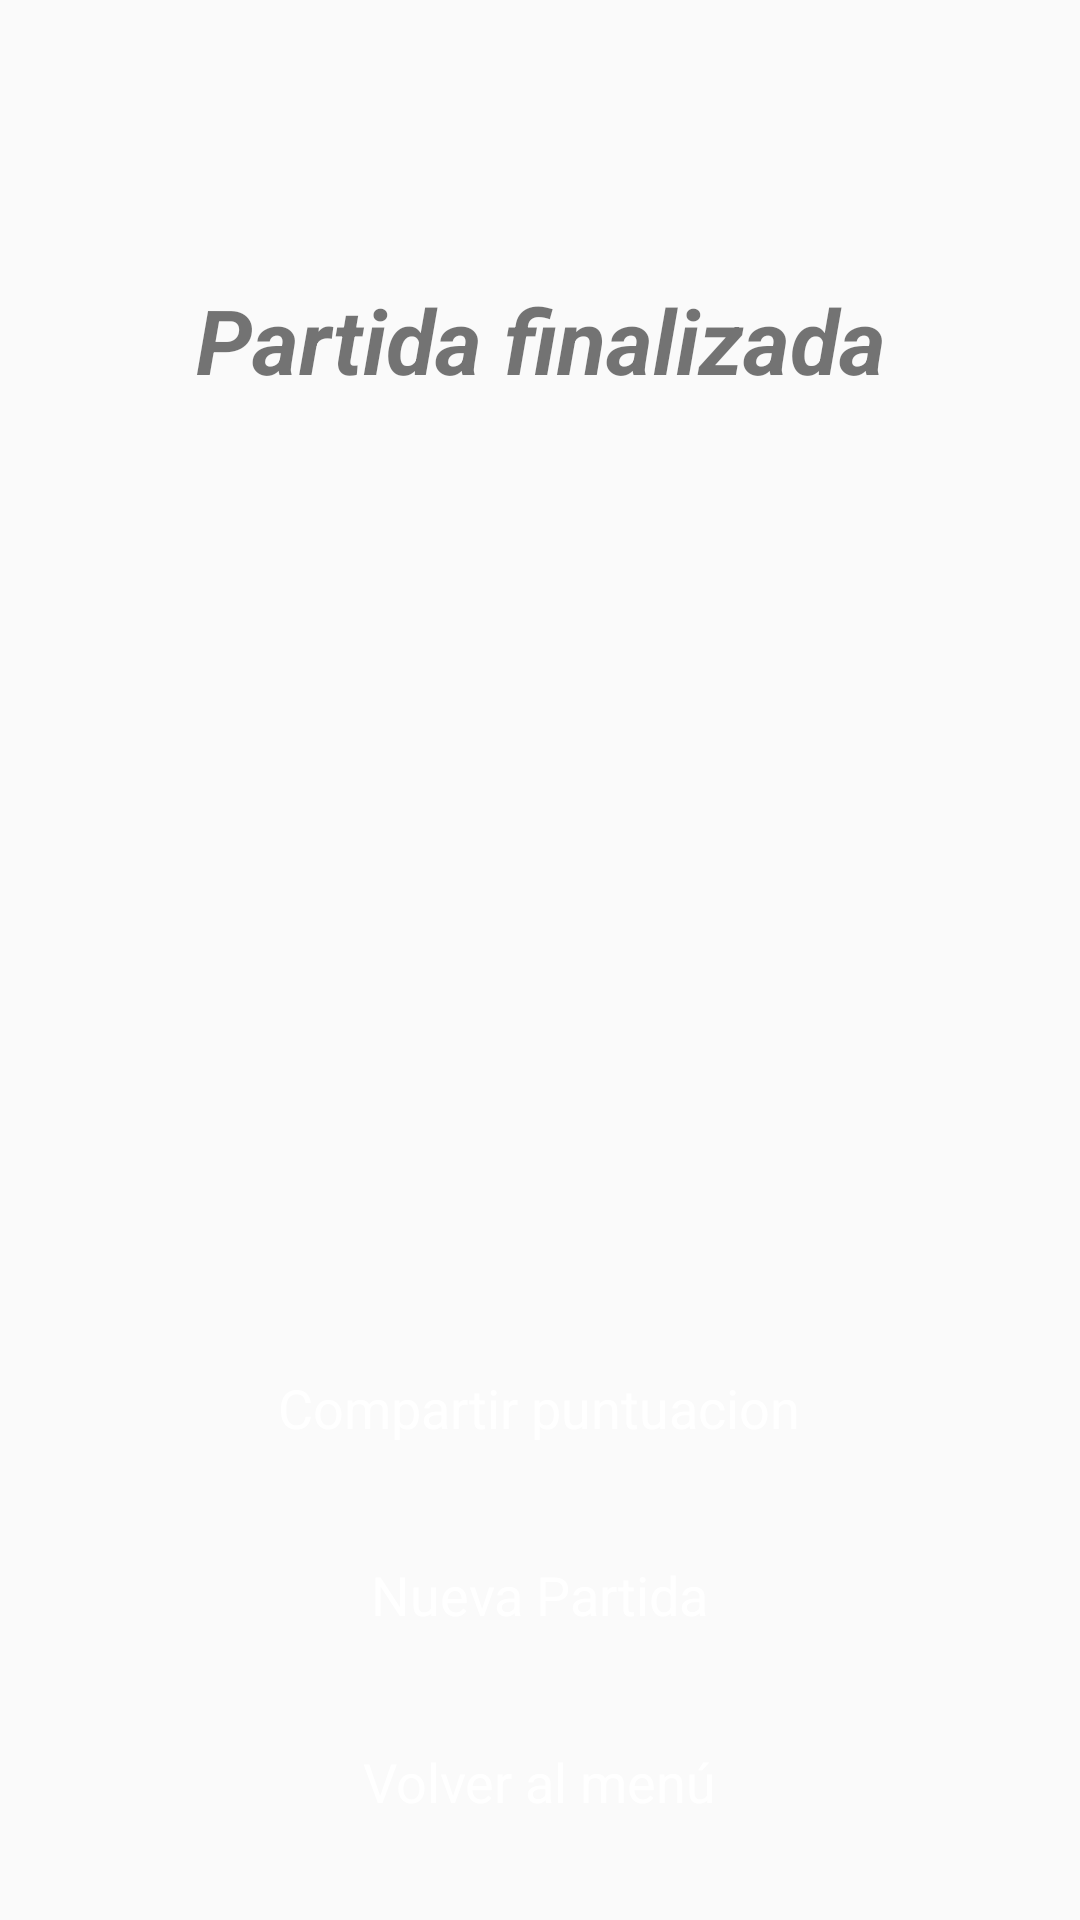

Here is an Android app screen rendered from its layout file. Give the layout XML and the strings, colors and styles it references.
<!-- AndroidManifest.xml: application theme ConocesAragon -->
<!-- res/layout/activity_final.xml -->
<?xml version="1.0" encoding="utf-8"?>

<LinearLayout xmlns:android="http://schemas.android.com/apk/res/android"
    android:layout_width="match_parent"
    android:layout_height="match_parent"
    android:orientation="vertical" >

    <LinearLayout
        android:layout_width="match_parent"
        android:layout_height="0dp"
        android:layout_weight="1"
        android:orientation="vertical"
        android:padding="15dp" >

        <TextView
            android:layout_width="match_parent"
            android:layout_height="0dp"
            android:layout_weight="1"
            android:gravity="center"
            android:text="Partida finalizada"
            android:textSize="30sp"
            android:textStyle="bold|italic" />

        <TextView
            android:id="@+id/txtPuntuacion"
            android:layout_width="match_parent"
            android:layout_height="0dp"
            android:layout_weight="1"
            android:gravity="center"
            android:textSize="20sp" />
    </LinearLayout>

    <LinearLayout
        android:layout_width="wrap_content"
        android:layout_height="wrap_content"
        android:layout_gravity="center_horizontal"
        android:layout_margin="15dp"
        android:orientation="vertical" >

        <Button
            android:id="@+id/btnCompartir"
            android:layout_width="match_parent"
            android:layout_height="wrap_content"
            android:layout_margin="4dp"
            android:gravity="center"
            android:padding="15dp"
            android:text="Compartir puntuacion"
            android:textColor="@android:color/white" />

        <Button
            android:id="@+id/btnNueva"
            android:layout_width="match_parent"
            android:layout_height="wrap_content"
            android:layout_margin="4dp"
            android:gravity="center"
            android:padding="15dp"
            android:text="Nueva Partida"
            android:textColor="@android:color/white" />

        <Button
            android:id="@+id/btnMenu"
            android:layout_width="match_parent"
            android:layout_height="wrap_content"
            android:layout_margin="4dp"
            android:gravity="center"
            android:padding="15dp"
            android:text="Volver al menú"
            android:textColor="@android:color/white" />
    </LinearLayout>

</LinearLayout>
<!-- resources referenced by this layout -->
<resources>
  <style name="ConocesAragon" parent="@style/_ConocesAragon" />
  <style name="_ConocesAragon" parent="@style/Theme.Conoces">
          <item name="android:editTextStyle">@style/EditTextConocesAragon</item>
          <item name="android:autoCompleteTextViewStyle">@style/AutoCompleteTextViewConocesAragon</item>
          <item name="android:buttonStyle">@style/ButtonConocesAragon</item>
          <item name="android:imageButtonStyle">@style/ImageButtonConocesAragon</item>
      </style>
  <style name="EditTextConocesAragon" parent="android:Widget.EditText">
  	  <item name="android:background">@drawable/conocesaragon_edit_text_holo_light</item>
  	  <item name="android:textColor">#000000</item>
    </style>
  <style name="AutoCompleteTextViewConocesAragon" parent="android:Widget.AutoCompleteTextView">
        <item name="android:dropDownSelector">@drawable/conocesaragon_list_selector_holo_light</item>
  	  <item name="android:background">@drawable/conocesaragon_edit_text_holo_light</item>
  	  <item name="android:textColor">#000000</item>
    </style>
  <style name="ButtonConocesAragon" parent="android:Widget.Button">
  	  <item name="android:background">@drawable/conocesaragon_btn_default_holo_light</item>
  	  <item name="android:minHeight">48dip</item>
  	  <item name="android:minWidth">64dip</item>
  	  <item name="android:textColor">#000000</item>
    </style>
  <style name="ImageButtonConocesAragon" parent="android:Widget.ImageButton">
  	  <item name="android:background">@drawable/conocesaragon_btn_default_holo_light</item>
    </style>
  <style name="PopupMenu.Conoces" parent="@style/Widget.AppCompat.Light.PopupMenu">	
          <item name="android:popupBackground">@drawable/menu_dropdown_panel_conoces</item>	
      </style>
  <style name="DropDownListView.Conoces" parent="@style/Widget.AppCompat.Light.ListView.DropDown">
          <item name="android:listSelector">@drawable/selectable_background_conoces</item>
      </style>
  <style name="ActionBarTabStyle.Conoces" parent="@style/Widget.AppCompat.Light.ActionBar.TabView">
          <item name="android:background">@drawable/tab_indicator_ab_conoces</item>
      </style>
  <style name="DropDownNav.Conoces" parent="@style/Widget.AppCompat.Light.Spinner.DropDown.ActionBar">
          <item name="android:background">@drawable/spinner_background_ab_conoces</item>
          <item name="android:popupBackground">@drawable/menu_dropdown_panel_conoces</item>
          <item name="android:dropDownSelector">@drawable/selectable_background_conoces</item>
      </style>
  <style name="ActionBar.Solid.Conoces" parent="@style/Widget.AppCompat.Light.ActionBar.Solid">
          <item name="background">@drawable/ab_solid_conoces</item>
          <item name="backgroundStacked">@drawable/ab_stacked_solid_conoces</item>
          <item name="backgroundSplit">@drawable/ab_bottom_solid_conoces</item>
          <item name="progressBarStyle">@style/ProgressBar.Conoces</item>
      </style>
  <style name="ActionButton.CloseMode.Conoces" parent="@style/Widget.AppCompat.Light.ActionButton.CloseMode">
          <item name="android:background">@drawable/btn_cab_done_conoces</item>
      </style>
  <style name="ProgressBar.Conoces" parent="@style/Widget.AppCompat.ProgressBar.Horizontal">
          <item name="android:progressDrawable">@drawable/progress_horizontal_conoces</item>
      </style>
  <!-- drawable conocesaragon_list_selector_background_transition_holo_light (drawable) -->
  <?xml version="1.0" encoding="utf-8"?>
  <transition xmlns:android="http://schemas.android.com/apk/res/android">
      <item android:drawable="@drawable/conocesaragon_list_pressed_holo_light"  />
      <item android:drawable="@drawable/conocesaragon_list_longpressed_holo"  />
  </transition>
</resources>
